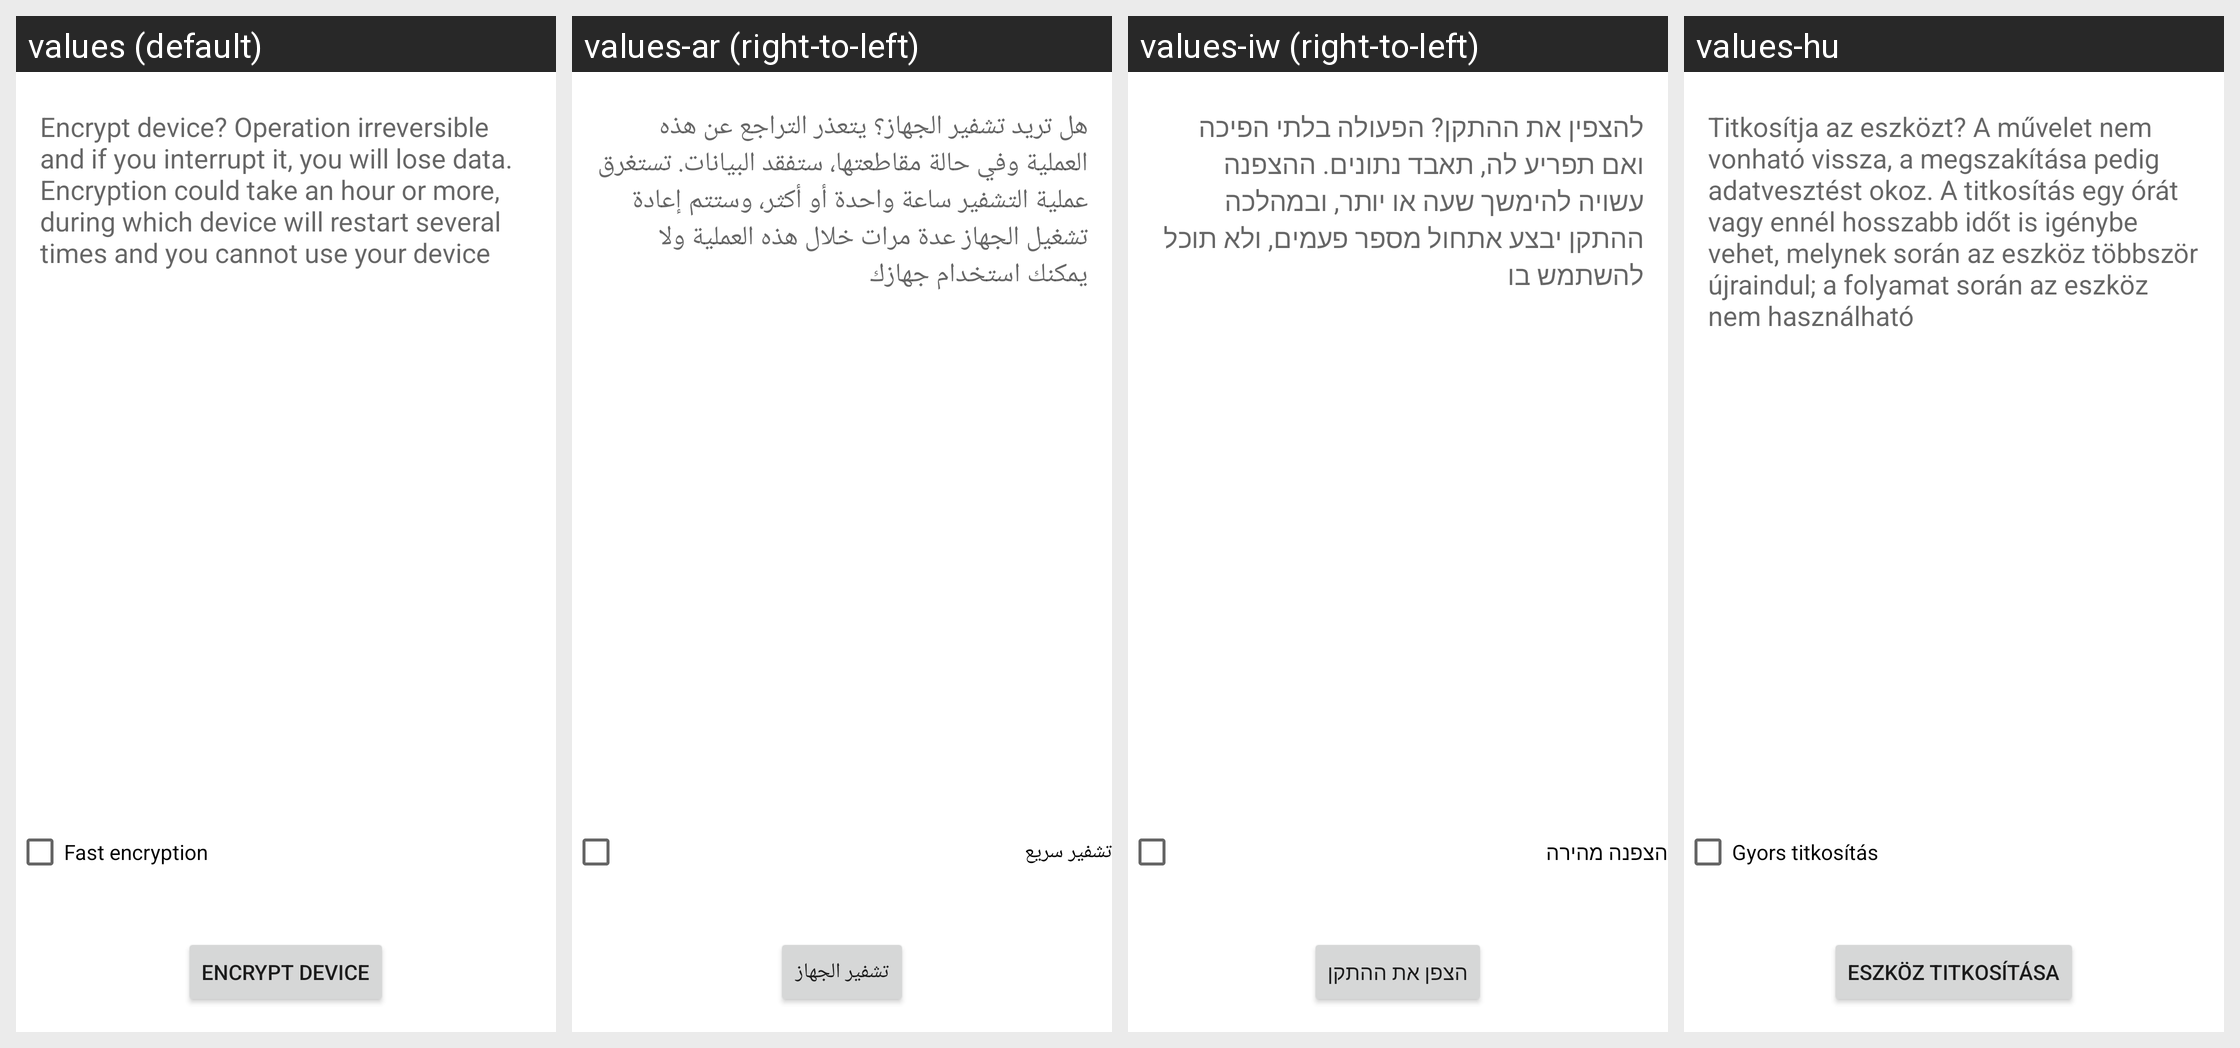

The Android screen above is rendered under several locales of the same app. Produce the string resources it draws, with the default and per-locale values.
Android screen res/layout/crypt_keeper_confirm.xml rendered under 4 locales, left to right: values (default), values-ar (right-to-left), values-iw (right-to-left), values-hu. Device: Nexus 5 (rendered at 1080×1920; each locale shown at half size, 540×960, under a caption strip naming it); theme Theme.MaterialComponents.DayNight.NoActionBar.
Other locales in the repository, not shown: values-az, values-ca, values-cs, values-da, values-de, values-en-rPH, values-en-rUS, values-es, values-es-rES, values-es-rUS, values-et, values-eu, values-fa, values-fi, values-fr, values-fr-rCA, values-ga, values-gl, values-hr, values-in, values-is, values-it, values-ja, values-ko, values-lt, values-lv, values-ms, values-nb, values-nl, values-pl, values-pt, values-pt-rBR, values-pt-rPT, values-ro, values-sk, values-sl, values-sr, values-sv, values-tr, values-ur, values-uz, values-vi, values-zh-rCN, values-zh-rHK, values-zh-rSG, values-zh-rTW.
Strings drawn on this screen, with the default value and each locale's value (text and hints the layout hard-codes, and strings that could not be matched under every locale, appear in the picture but are not listed):

crypt_keeper_final_desc
  values: Encrypt device? Operation irreversible and if you interrupt it, you will lose data. Encryption could take an hour or more, during which device will restart several times and you cannot use your device
  values-ar: هل تريد تشفير الجهاز؟ يتعذر التراجع عن هذه العملية وفي حالة مقاطعتها، ستفقد البيانات. تستغرق عملية التشفير ساعة واحدة أو أكثر، وستتم إعادة تشغيل الجهاز عدة مرات خلال هذه العملية ولا يمكنك استخدام جهازك
  values-iw: להצפין את ההתקן? הפעולה בלתי הפיכה ואם תפריע לה, תאבד נתונים. ההצפנה עשויה להימשך שעה או יותר, ובמהלכה ההתקן יבצע אתחול מספר פעמים, ולא תוכל להשתמש בו
  values-hu: Titkosítja az eszközt? A művelet nem vonható vissza, a megszakítása pedig adatvesztést okoz. A titkosítás egy órát vagy ennél hosszabb időt is igénybe vehet, melynek során az eszköz többször újraindul; a folyamat során az eszköz nem használható

encrypt_tablet_fast_encryption
  values: Fast encryption
  values-ar: تشفير سريع
  values-iw: הצפנה מהירה
  values-hu: Gyors titkosítás

crypt_keeper_encrypt_title
  values: Encrypt device
  values-ar: تشفير الجهاز
  values-iw: הצפן את ההתקן
  values-hu: Eszköz titkosítása
